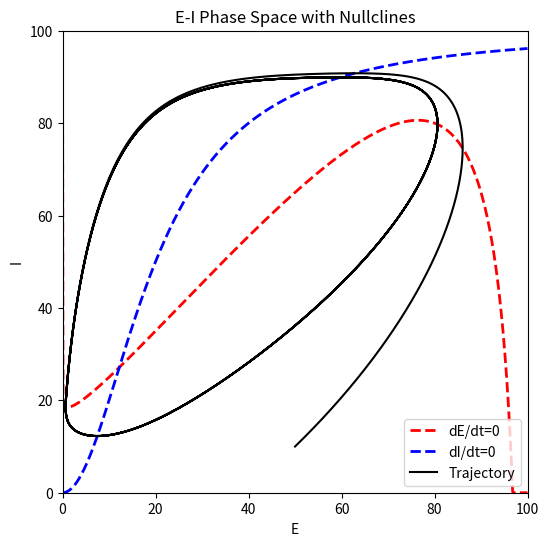

The script that saved this image:
"""
Chapter 22 - The Wilson-Cowan Equations.

Computes the E- and I-nullclines of the Wilson-Cowan model and overlays
simulated trajectories on the (E, I) phase plane.
"""

import numpy as np
from scipy.integrate import odeint
import matplotlib.pyplot as plt

# Initialize parameters
t = 300
w_EE = 1.5
w_IE = 1.0
w_EI = 1.0
w_II = 0.0
I_E = 20.0
I_I = 0.0
tau_E = 5.0
tau_I = 10.0
delta_t = 2**(-10)

N = int(t / delta_t)
t_value = np.linspace(0, t, N+1)

# Define activation functions
def f(x):
    return np.where(x >= 0, (100 * x**2) / (30**2 + x**2), 0)

def g(x):
    return np.where(x >= 0, (100 * x**2) / (20**2 + x**2), 0)

# Define the Wilson-Cowan model ODEs
def spike(x, t):
    E, I = x
    dEdt = (f(w_EE * E - w_IE * I + I_E) - E) / tau_E
    dIdt = (g(w_EI * E - w_II * I + I_I) - I) / tau_I
    return [dEdt, dIdt]

# Initial conditions
E0 = 50.0
I0 = 10.0
x0 = [E0, I0]

# Solve the Wilson-Cowan model ODE
sol = odeint(spike, x0, t_value)
E = sol[:, 0]
I = sol[:, 1]

# Define nullcline functions
def dE_nullcline(E, I):
    return f(w_EE * E - w_IE * I + I_E) - E

def dI_nullcline(E, I):
    return g(w_EI * E - w_II * I + I_I) - I

# Define the nullcline plotting function
def plot_nullcline(f, ax, label=None, color="r"):
    E_range = np.linspace(0, 100, 1000)  # Voltage range for E
    I_left = np.arange(0, 100, 0.1)
    I_right = np.arange(0.1, 100 + 0.1, 0.1)

    E_red = []
    I_red = []

    # Bisection method to find the nullcline
    for E in E_range:
        I_L = 0
        I_R = 100

        # Binary search to find the intersection
        while I_R - I_L > 1e-10:
            I_c = 0.5 * (I_R + I_L)
            f_value = f(E, I_c)

            if f_value < 0:  # Zero crossing
                I_R = I_c
            else:
                I_L = I_c

        I_c = 0.5 * (I_R + I_L)
        E_red.append(E)
        I_red.append(I_c)

    plt.plot(E_red, I_red, lw=2, c=color, ls="--", label=label)
    if label:
        plt.legend()

# Plot E-I phase space
plt.figure(figsize=(6, 6))

# Plot nullclines
plot_nullcline(lambda E, I: dE_nullcline(E, I), plt, label="dE/dt=0", color="red")
plot_nullcline(lambda E, I: dI_nullcline(E, I), plt, label="dI/dt=0", color="blue")

# Plot trajectory
plt.plot(E, I, color="black", label="Trajectory")

# Customize plot
plt.ylim(0, 100)
plt.xlim(0, 100)
plt.xlabel('E')
plt.ylabel('I')
plt.title('E-I Phase Space with Nullclines')
plt.legend()

plt.show()
